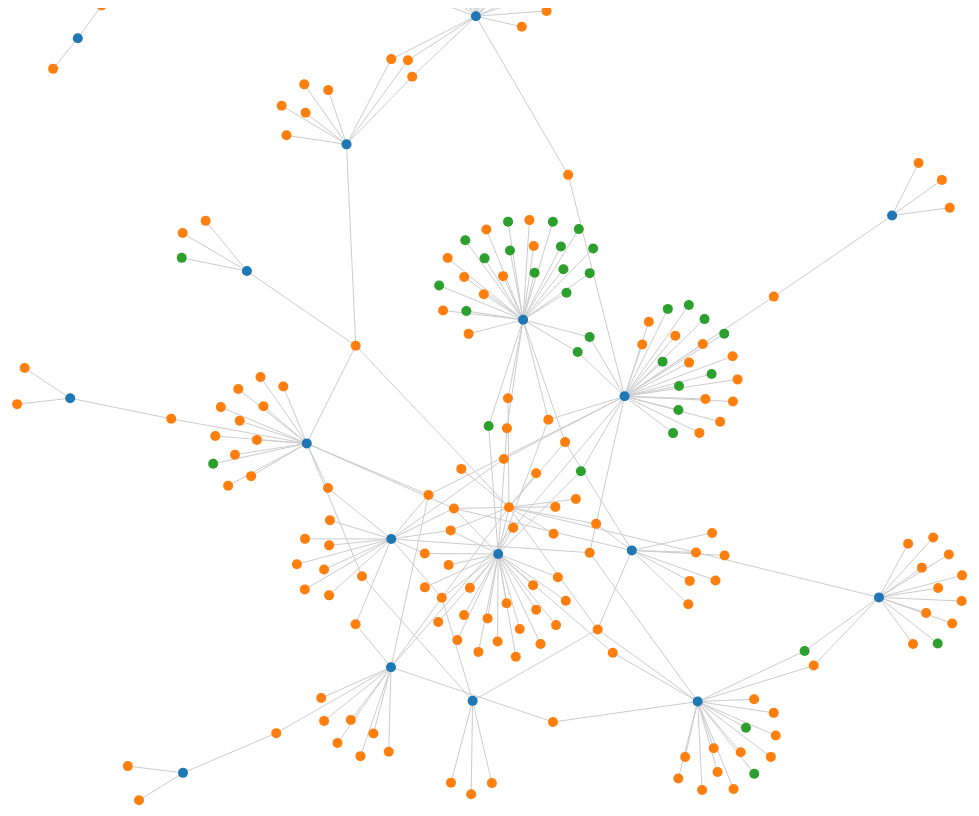
D3 v3 page, settled after 480 driven frames (8 s of simulated time); the page loaded 2 data file(s).


    /* Set the diagrams Height & Width */
    var h = 800,
        w = 1500;
    /* Set the color scale we want to use */
    var color = d3.scale.category10();
    /* Establish/instantiate an SVG container object */
    var svg = d3.select("body")
        .append("svg")
        .attr("height", h)
        .attr("width", w);
    
    /* Pre-Load the json data using the queue library */
    queue()
        .defer(d3.json, "nodes.json")
        .defer(d3.json, "links.json")
        .await(makeDiag);
    /* Define the main worker or execution function */
    function makeDiag(error, nodes, links, table) {
        
        /* Establish the dynamic force behavor of the nodes */
        var force = d3.layout.force()
            .nodes(nodes)
            .links(links)
            .size([w, h])
            .linkDistance([30])
            .charge([-200])
            .gravity(0.1)
            .start();
        /* Draw the edges/links between the nodes */
        var edges = svg.selectAll("line")
            .data(links)
            .enter()
            .append("line")
            .style("stroke", "#ccc")
            .style("stroke-width", 1)
            // .attr("marker-end", "url(#end)");

        /* Draw the node labels*/
        // var texts = svg.selectAll("text")
        //     .data(nodes)
        //     .enter()
        //     .append("text")
        //     .attr("fill", "black")
        //     .attr("font-family", "sans-serif")
        //     .attr("font-size", "14px")
        //     .text(function(d) {
        //         return d.name;
        //     })
            
        /* Draw the nodes themselves */
        var nodes = svg.selectAll("circle")
            .data(nodes)
            .enter()
            .append("circle")
            .attr("r", 5)
            .attr("opacity", 1)
            .style("fill", function(d, i) {
                    return color(d.type);
                })
            .on("mouseover", function(d) {
                    d3.select(this).attr("opacity", 1).attr("r", 9);
                    $("div#name").html(d.name);
                })
            .on("mouseout", function() {
                    d3.select(this).attr("opacity", .6).attr("r", 5);
                })
            .call(force.drag);
        /* Run the Force effect */
        force.on("tick", function() {
            edges.attr("x1", function(d) {
                    return d.source.x;
                })
                .attr("y1", function(d) {
                    return d.source.y;
                })
                .attr("x2", function(d) {
                    return d.target.x;
                })
                .attr("y2", function(d) {
                    return d.target.y;
                });
            nodes.attr("cx", function(d) {
                    return d.x;
                })
                .attr("cy", function(d) {
                    return d.y;
                })
            // texts.attr("transform", function(d) {
            //         return "translate(" + d.x + "," + d.y + ")";
            //     })
            //     .attr("opacity", 1)
                
        }); // End tick func
    }; // End makeDiag worker func
    

### data: nodes.json
[
 {
  "name": "wish",
  "role": "investee",
  "type": "company"
 },
 {
  "name": "snapchat",
  "role": "investee",
  "type": "company"
 },
 {
  "name": "sunnova",
  "role": "investee",
  "type": "company"
 },
 {
  "name": "jet",
  "role": "investee",
  "type": "company"
 },
 {
  "name": "avant-credit",
  "role": "investee",
  "type": "company"
 },
 {
  "name": "grabtaxi",
  "role": "investee",
  "type": "company"
 },
 {
  "name": "juno-therapeutics",
  "role": "investee",
  "type": "company"
 },
 {
  "name": "lazada-group",
  "role": "investee",
  "type": "company"
 },
 "... 202 more items"
]

### data: links.json
[
 {
  "source": 18,
  "target": 0
 },
 {
  "source": 19,
  "target": 0
 },
 {
  "source": 20,
  "target": 0
 },
 {
  "source": 21,
  "target": 0
 },
 {
  "source": 22,
  "target": 0
 },
 {
  "source": 23,
  "target": 0
 },
 {
  "source": 24,
  "target": 0
 },
 {
  "source": 25,
  "target": 0
 },
 "... 236 more items"
]